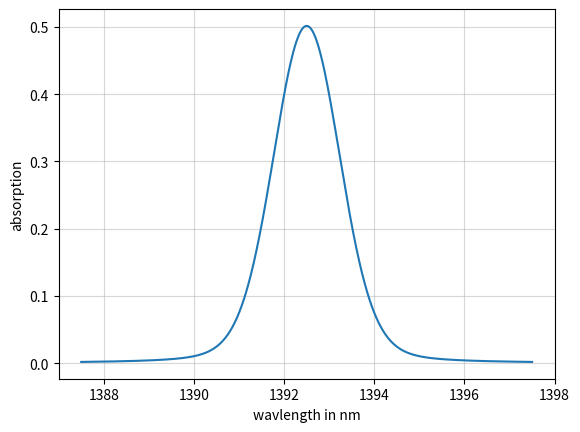

This figure's Python source:
import numpy as np
import scipy.special
import matplotlib
import matplotlib.pyplot as plt

def voigt_profile(self, x, sigma, gamma):
    z = (x + 1j * gamma) / (sigma * np.sqrt(2))
    return np.real(scipy.special.wofz(z)) / (sigma * np.sqrt(2 * np.pi))

if __name__ == "__main__":
    x_values = np.linspace(1392.5 - 5,1392.5 + 5, 1000)
    sigma = .68
    gamma = .14
    y_values = scipy.special.voigt_profile(x_values - 1392.5, sigma, gamma)
    plt.plot(x_values, y_values)
    plt.grid(alpha=0.5)
    plt.xlabel("wavlength in nm")
    plt.ylabel("absorption")
    plt.show()
    print(matplotlib.matplotlib_fname())
